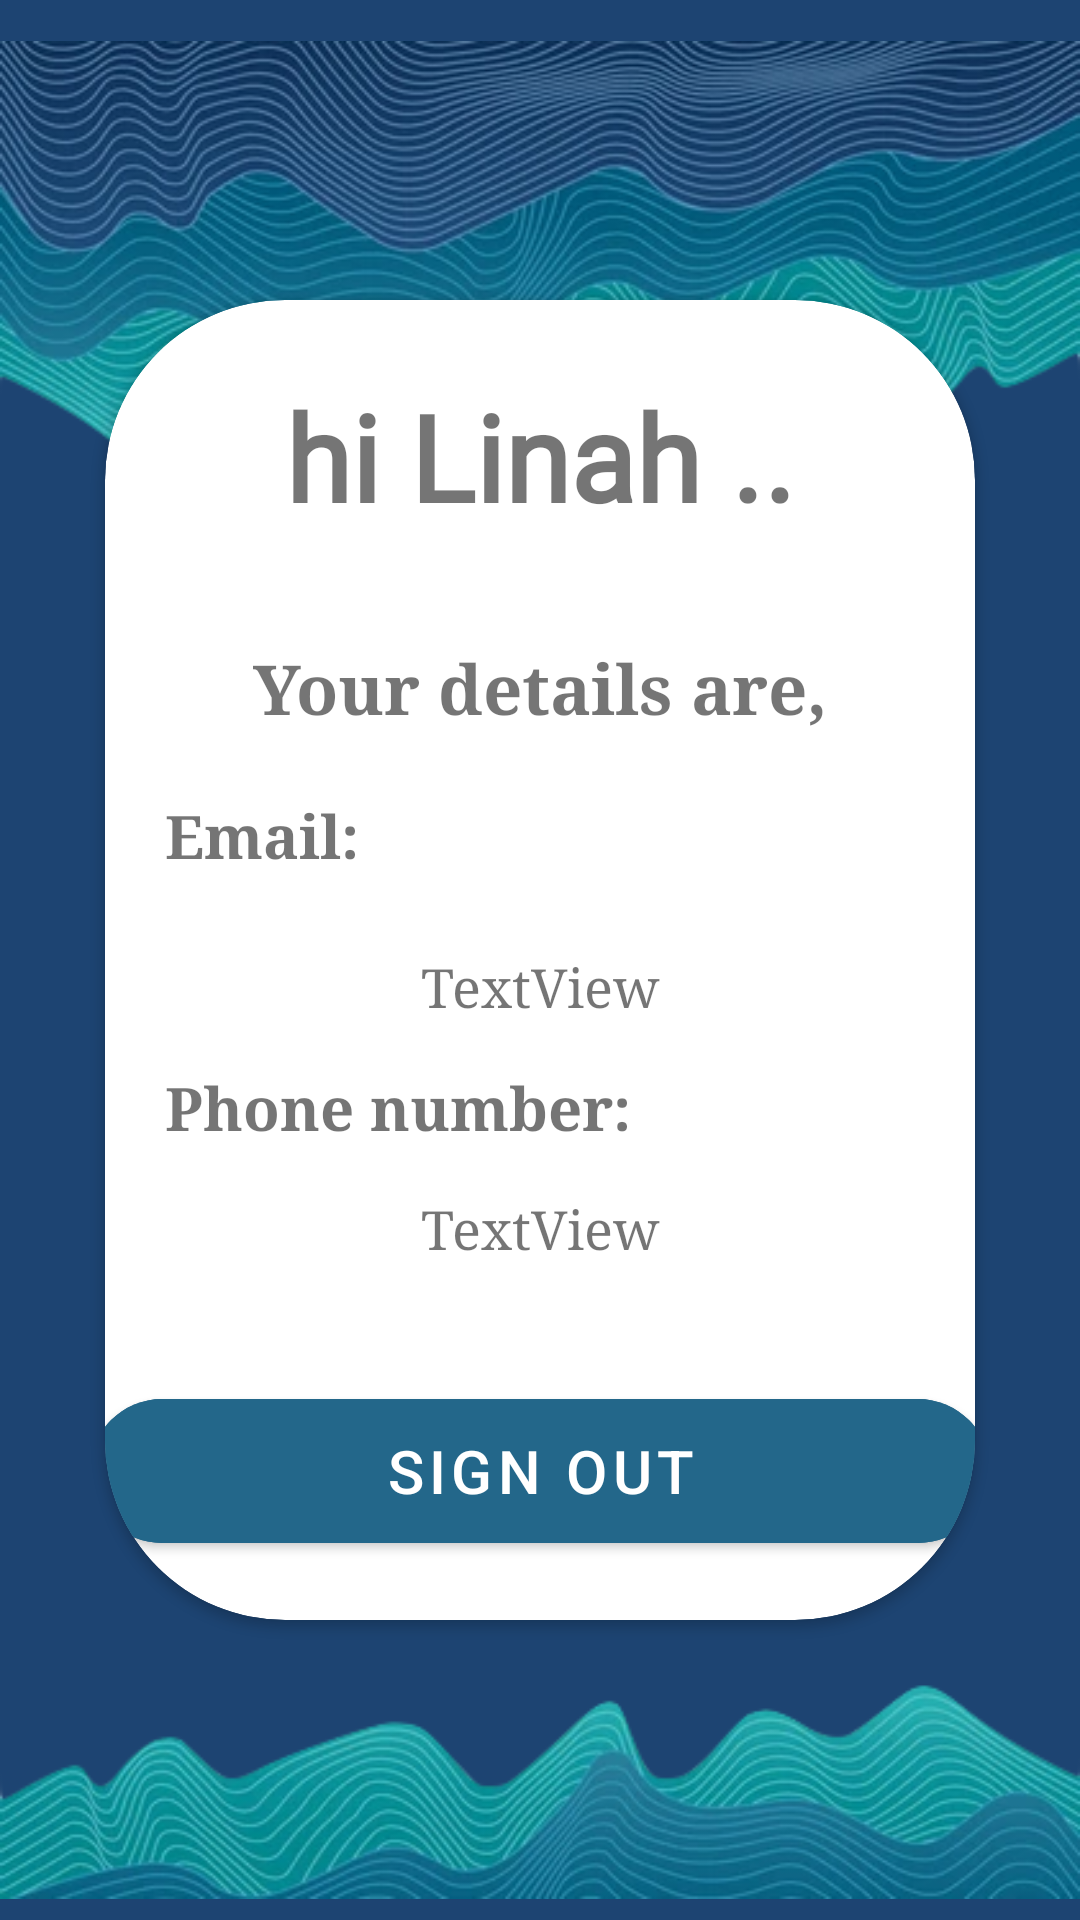

Write the Android layout XML for this screen, with the resource values it uses.
<!-- AndroidManifest.xml: application theme Theme.Linah_Alkhurayyif_SignUpSignIn -->
<!-- res/layout/activity_home_page.xml -->
<?xml version="1.0" encoding="utf-8"?>
    <androidx.constraintlayout.widget.ConstraintLayout xmlns:android="http://schemas.android.com/apk/res/android"
        xmlns:app="http://schemas.android.com/apk/res-auto"
        xmlns:tools="http://schemas.android.com/tools"
        android:layout_width="match_parent"
        android:layout_height="match_parent"
        tools:context=".HomePage"
        android:background="#1D4472">

    <LinearLayout
        android:id="@+id/top"
        android:layout_width="match_parent"
        android:layout_height="wrap_content"
        android:orientation="vertical"
        app:layout_constraintEnd_toEndOf="parent"
        app:layout_constraintStart_toStartOf="parent"
        app:layout_constraintTop_toTopOf="parent">

        <ImageView
            android:id="@+id/waveimage"
            android:layout_width="match_parent"
            android:layout_height="wrap_content"
            app:srcCompat="@drawable/wave" />

    </LinearLayout>

    <LinearLayout
        android:id="@+id/linearLayout2"
        android:layout_width="match_parent"
        android:layout_height="wrap_content"
        android:orientation="vertical"
        app:layout_constraintBottom_toBottomOf="parent"
        app:layout_constraintEnd_toEndOf="parent">

        <ImageView
            android:id="@+id/wave2image"
            android:layout_width="match_parent"
            android:layout_height="wrap_content"
            app:srcCompat="@drawable/wave2" />
    </LinearLayout>

    <androidx.cardview.widget.CardView
        android:layout_width="match_parent"
        android:layout_height="match_parent"
        android:layout_marginStart="35dp"
        android:layout_marginTop="100dp"
        android:layout_marginEnd="35dp"
        android:layout_marginBottom="100dp"
        app:cardCornerRadius="60dp"
        app:layout_constraintBottom_toBottomOf="parent"
        app:layout_constraintEnd_toEndOf="parent"
        app:layout_constraintStart_toStartOf="parent"
        app:layout_constraintTop_toTopOf="parent">

        <LinearLayout
            android:layout_width="match_parent"
            android:layout_height="match_parent"
            android:gravity="center"
            android:orientation="vertical">

            <TextView
                android:id="@+id/title_tv"
                android:layout_width="match_parent"
                android:layout_height="wrap_content"
                android:text="hi Linah .."
                android:textStyle="bold"
                android:textSize="40dp"
                android:textAlignment="center"
                android:fontFamily="@font/londrinashadow_regular" />

            <TextView
                android:id="@+id/textView3"
                android:layout_width="match_parent"
                android:layout_height="wrap_content"
                android:text="Your details are,"
                android:textAlignment="center"
                android:layout_marginBottom="20dp"
                android:layout_marginTop="35dp"
                android:textSize="23dp"
                android:textStyle="bold"
                android:fontFamily="serif"/>

            <TextView
                android:id="@+id/textView4"
                android:layout_width="match_parent"
                android:layout_height="wrap_content"
                android:text="Email:"
                android:layout_marginBottom="10dp"
                android:paddingStart="20dp"
                android:textStyle="bold"
                android:textSize="20dp"
                android:fontFamily="serif"/>

            <TextView
                android:id="@+id/email_tv"
                android:layout_width="match_parent"
                android:layout_height="wrap_content"
                android:text="TextView"
                android:layout_margin="15dp"
                android:textAlignment="center"
                android:textSize="18dp"
                android:fontFamily="serif"/>

            <TextView
                android:id="@+id/textView6"
                android:layout_width="match_parent"
                android:layout_height="wrap_content"
                android:text="Phone number:"
                android:paddingStart="20dp"
                android:textStyle="bold"
                android:textSize="20dp"
                android:layout_marginBottom="10dp"
                android:fontFamily="serif"/>

            <TextView
                android:id="@+id/phonenum_tv"
                android:layout_width="match_parent"
                android:layout_height="wrap_content"
                android:text="TextView"
                android:layout_margin="5dp"
                android:textAlignment="center"
                android:textSize="18dp"
                android:fontFamily="serif"/>
            <com.google.android.material.button.MaterialButton
                android:id="@+id/signOutbtn"
                android:layout_width="300dp"
                android:layout_height="wrap_content"
                android:backgroundTint="#23678A"
                android:insetLeft="0dp"
                android:insetTop="0dp"
                android:insetRight="0dp"
                android:insetBottom="0dp"
                android:text="Sign Out"
                android:textColor="@color/white"
                android:textSize="20dp"
                app:cornerRadius="50dp"
                app:iconGravity="textStart"
                app:iconPadding="0dp"
                app:iconSize="35dp"
                android:layout_marginTop="40dp"
                />
        </LinearLayout>

    </androidx.cardview.widget.CardView>


</androidx.constraintlayout.widget.ConstraintLayout>
<!-- resources referenced by this layout -->
<resources>
  <!-- drawable wave: png bitmap (drawable, 129849 bytes) -->
  <!-- drawable wave2: png bitmap (drawable, 61832 bytes) -->
  <style name="Theme.Linah_Alkhurayyif_SignUpSignIn" parent="Theme.MaterialComponents.DayNight.NoActionBar">
          
          <item name="colorPrimary">@color/purple_500</item>
          <item name="colorPrimaryVariant">@color/purple_700</item>
          <item name="colorOnPrimary">@color/white</item>
          
          <item name="colorSecondary">@color/teal_200</item>
          <item name="colorSecondaryVariant">@color/teal_700</item>
          <item name="colorOnSecondary">@color/black</item>
          
          <item name="android:statusBarColor" tools:targetApi="l">?attr/colorPrimaryVariant</item>
          
      </style>
  <!-- not gathered from this repository: default colours our renderer supplied (Android Studio template values) -->
  <color name="purple_500">#FF6200EE</color>
  <color name="purple_700">#FF3700B3</color>
  <color name="teal_200">#FF03DAC5</color>
  <color name="teal_700">#FF018786</color>
  <color name="black">#FF000000</color>
  <color name="white">#FFFFFFFF</color>
</resources>
